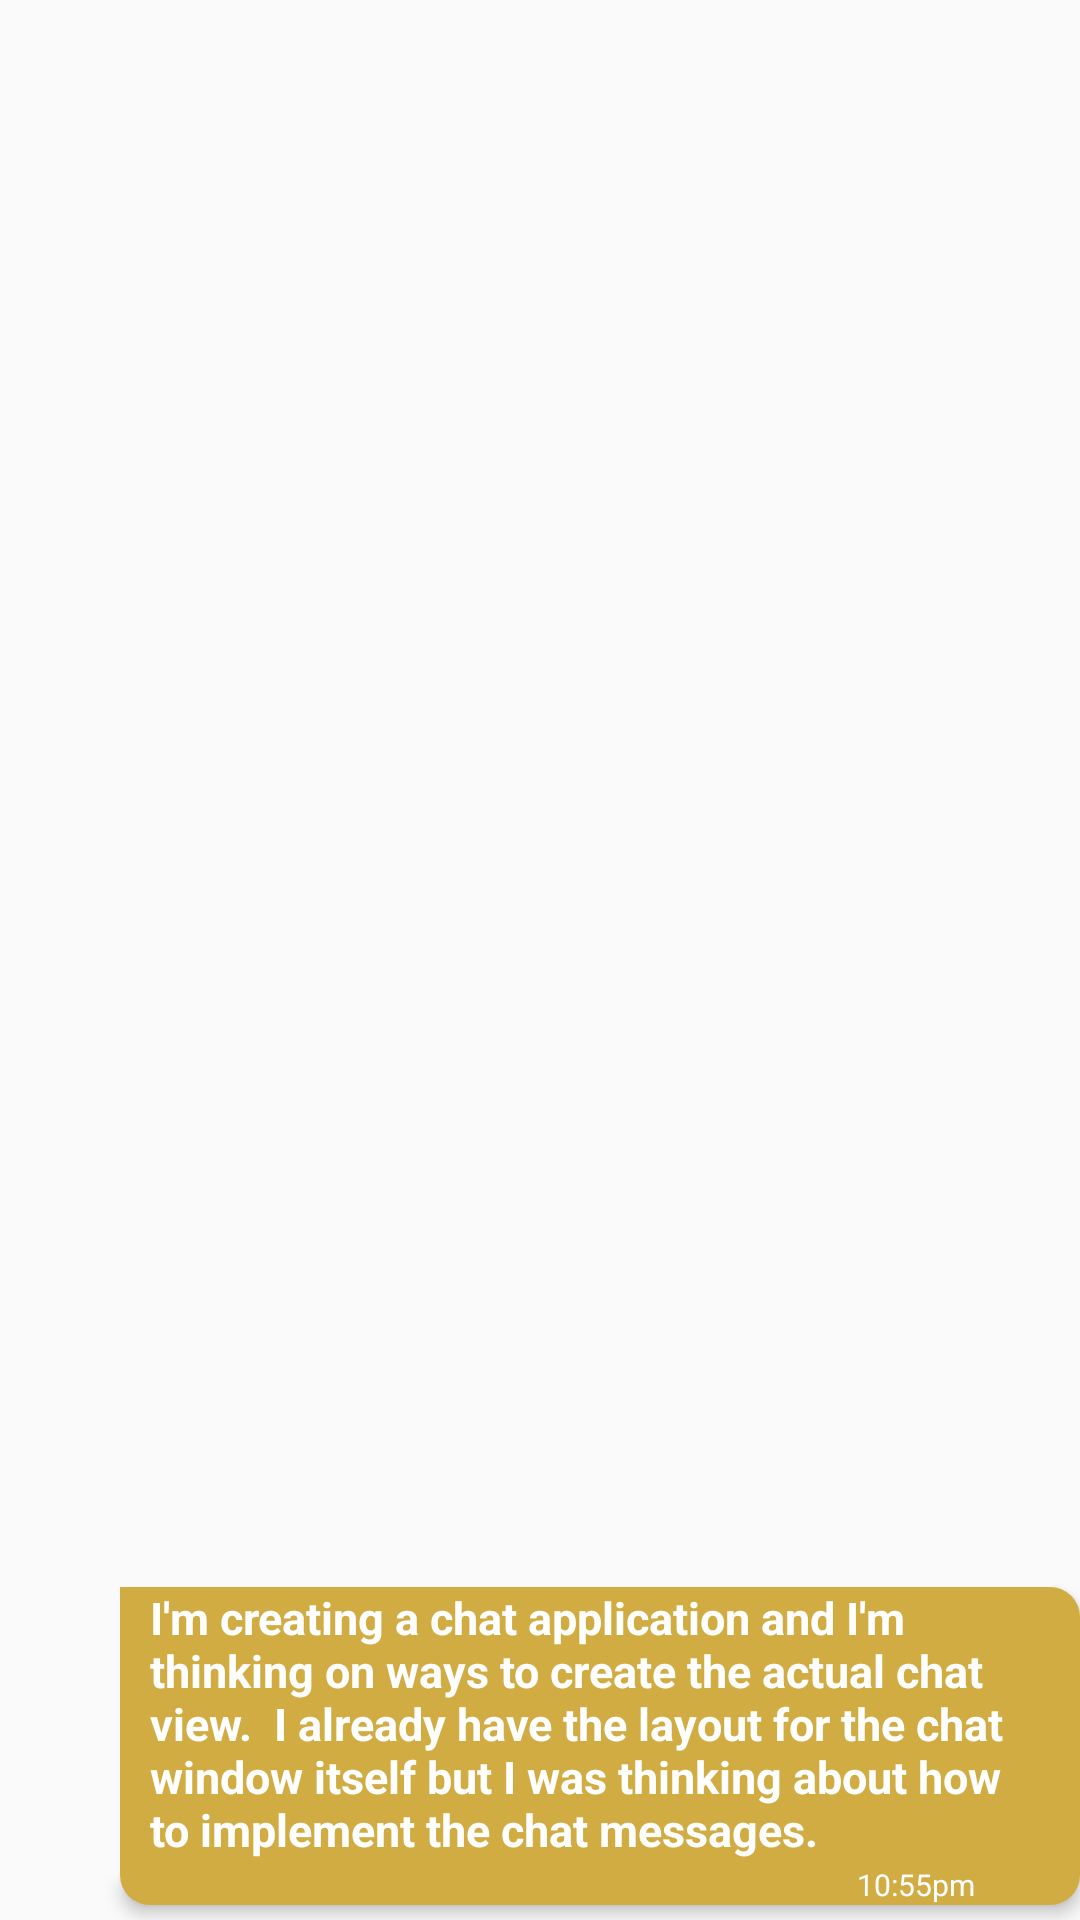

Write the Android layout XML for this screen, with the resource values it uses.
<!-- AndroidManifest.xml: application theme Theme.MyApplication -->
<!-- res/layout/receiver_layout.xml -->
<?xml version="1.0" encoding="utf-8"?>
<LinearLayout
    xmlns:android="http://schemas.android.com/apk/res/android"
    xmlns:app="http://schemas.android.com/apk/res-auto"
    android:layout_width="match_parent"
    android:layout_height="wrap_content"
    android:orientation="horizontal">
    <ImageView
        android:layout_width="30dp"
        android:layout_height="30dp"
        android:layout_margin="5dp"
        android:src="@mipmap/ic_launcher"/>
    <LinearLayout
        android:layout_width="wrap_content"
        android:layout_height="wrap_content"
        android:orientation="vertical"
        android:layout_gravity="left|bottom"
        android:layout_marginTop="10dp"
        android:layout_marginBottom="5dp"
        android:paddingLeft="10dp"
        android:paddingRight="10dp"
        android:elevation="3dp"
        android:background="@drawable/receiver_layout">
        <LinearLayout
            android:layout_width="wrap_content"
            android:layout_height="wrap_content"
            android:orientation="horizontal">

            <TextView
                android:id="@+id/message"
                android:layout_width="wrap_content"
                android:layout_height="wrap_content"
                android:minWidth="200dp"
                android:maxWidth="300dp"
                android:textColor="@color/white"
                android:text="I'm creating a chat application and I'm thinking on ways to create the actual chat view.

I already have the layout for the chat window itself but I was thinking about how to implement the chat messages."
                android:textSize="15dp"
                android:textStyle="bold"/>
        </LinearLayout>

        <LinearLayout
            android:layout_width="match_parent"
            android:layout_height="wrap_content"
            android:layout_gravity="bottom"
            android:gravity="bottom"
            android:orientation="horizontal">

            <TextView
                android:id="@+id/time"
                android:layout_width="0dp"
                android:layout_weight="1"
                android:textAlignment="textEnd"
                android:layout_height="wrap_content"
                android:text="10:55pm"
                android:textSize="10dp"
                android:textColor="@color/white"
                android:gravity="end" />
            <ImageView
                android:id="@+id/show"
                android:layout_width="15dp"
                android:layout_height="15dp"
                android:layout_marginLeft="10dp"
                android:src="@drawable/ic_baseline_done_24"
                android:textColor="@color/appColor" />

        </LinearLayout>


    </LinearLayout>
</LinearLayout>
<!-- resources referenced by this layout -->
<resources>
  <color name="appColor">#D0AC42</color>
  <color name="white">#FFFFFFFF</color>
  <!-- drawable receiver_layout (drawable) -->
  <?xml version="1.0" encoding="utf-8"?>
  <selector xmlns:android="http://schemas.android.com/apk/res/android">
      <item android:state_pressed="true" >
          <shape
              android:shape="rectangle" >
  
              <solid android:color="@color/appColorLight" >
              </solid>
  
              <corners android:bottomLeftRadius="10dp"
                  android:topLeftRadius="0dp"
                  android:bottomRightRadius="10dp"
                  android:topRightRadius="10dp">
              </corners>
          </shape>
      </item>
      <item>
          <shape
              android:shape="rectangle" >
  
              <solid android:color="@color/appColor" >
              </solid>
  
              <corners android:bottomLeftRadius="10dp"
                  android:topLeftRadius="0dp"
                  android:bottomRightRadius="10dp"
                  android:topRightRadius="10dp">
              </corners>
          </shape>
      </item>
  </selector>
  <style name="Theme.MyApplication" parent="Theme.AppCompat.Light.NoActionBar">
          
          <item name="colorPrimary">@color/appColor</item>
          <item name="colorPrimaryDark">@color/appColorDark</item>
          
      </style>
  <color name="appColorLight">#CBB26A</color>
  <color name="appColorDark">#C19000</color>
</resources>
